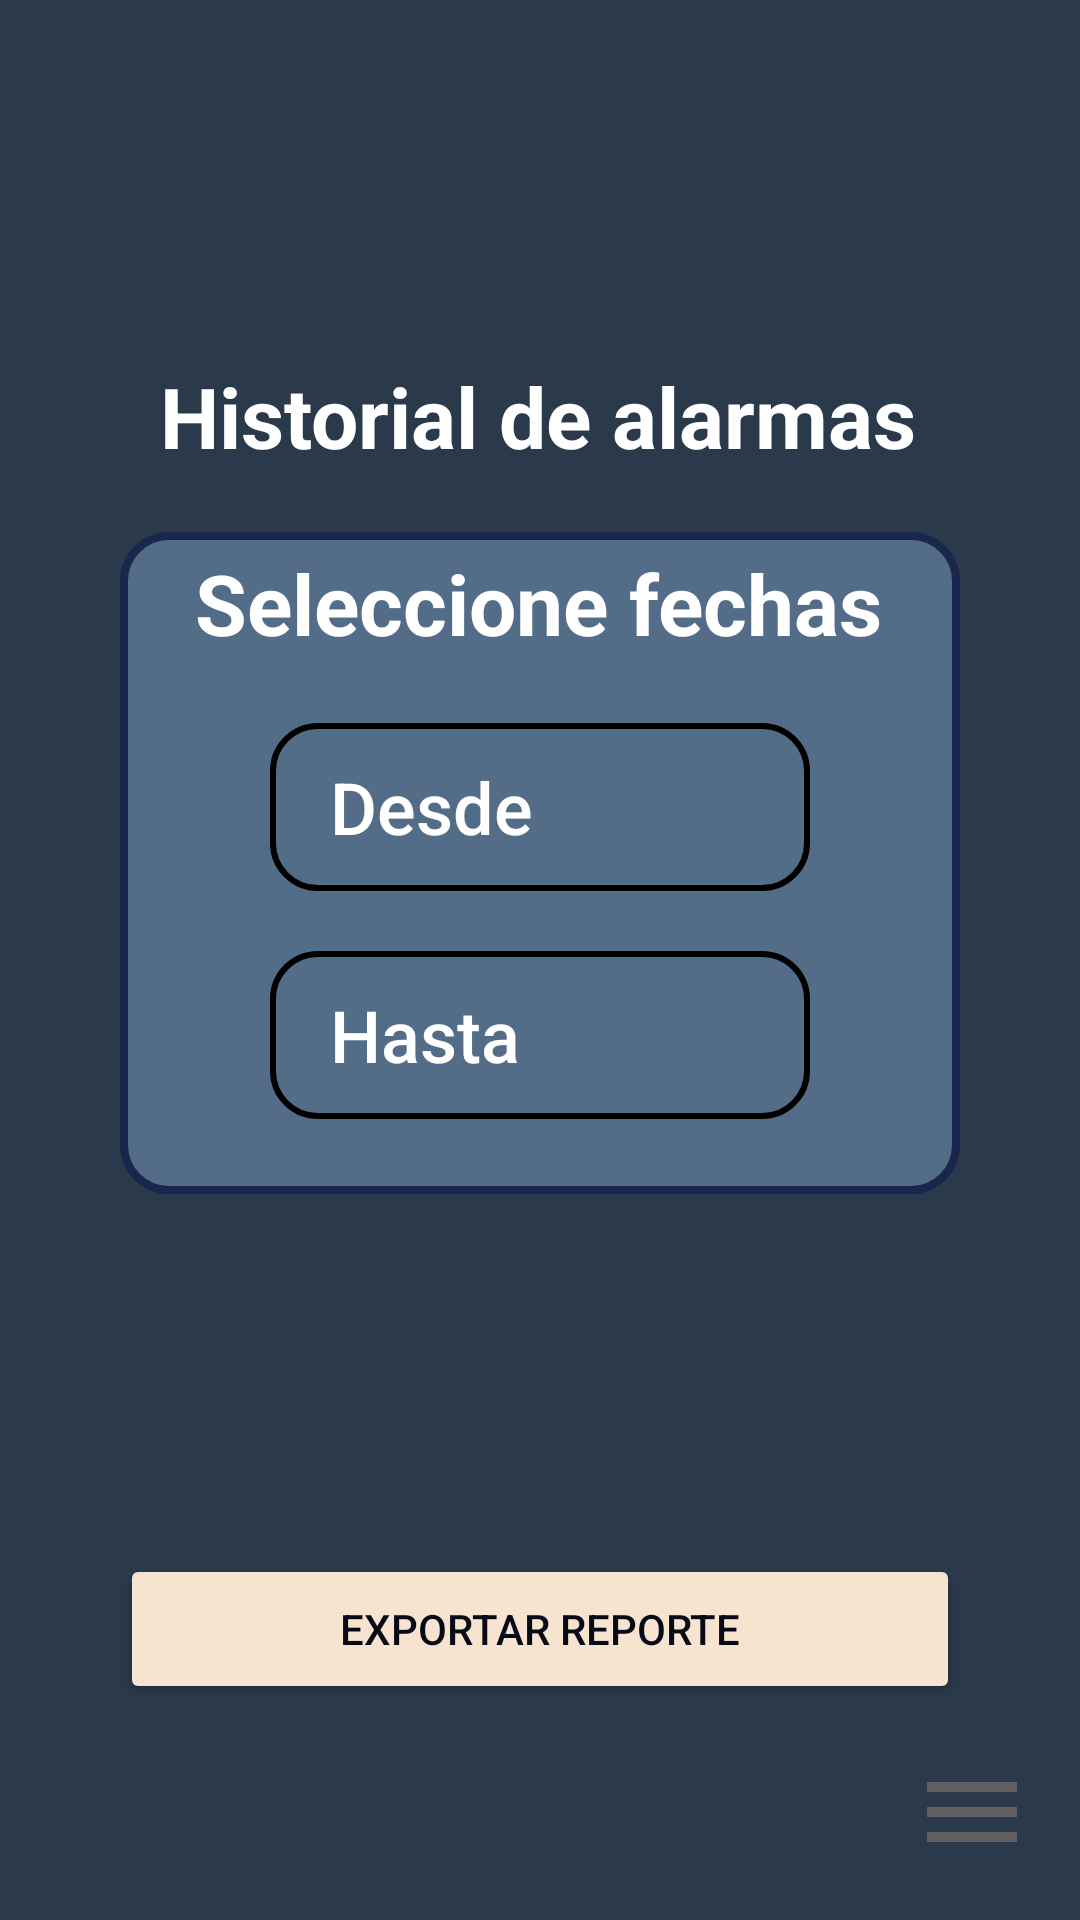

Write the Android layout XML for this screen, with the resource values it uses.
<!-- AndroidManifest.xml: application theme Theme.SmartWeather -->
<!-- res/layout/activity_historial.xml -->
<?xml version="1.0" encoding="utf-8"?>
<androidx.drawerlayout.widget.DrawerLayout xmlns:android="http://schemas.android.com/apk/res/android"
    xmlns:app="http://schemas.android.com/apk/res-auto"
    xmlns:tools="http://schemas.android.com/tools"
    android:id="@+id/drawer_layout"
    android:layout_width="match_parent"
    android:layout_height="match_parent"
    tools:context=".HistorialActivity">

    <androidx.constraintlayout.widget.ConstraintLayout
        android:id="@+id/main"
        android:layout_width="match_parent"
        android:layout_height="match_parent"
        android:background="@color/Color3_oscuro"
        android:contentDescription="@string/app_name">

        <TextView
            android:id="@+id/textView2"
            android:layout_width="wrap_content"
            android:layout_height="wrap_content"
            android:layout_marginTop="120dp"
            android:layout_marginBottom="26dp"
            android:text="Historial de alarmas"
            android:textColor="@color/white"
            android:textSize="28sp"
            android:textStyle="bold"
            app:layout_constraintEnd_toEndOf="parent"
            app:layout_constraintHorizontal_bias="0.494"
            app:layout_constraintStart_toStartOf="parent"
            app:layout_constraintTop_toTopOf="parent" />

        <androidx.constraintlayout.widget.ConstraintLayout
            android:id="@+id/cajitas"
            android:layout_width="match_parent"
            android:layout_height="wrap_content"
            android:layout_marginStart="40dp"
            android:layout_marginTop="20dp"
            android:layout_marginEnd="40dp"
            android:background="@drawable/bordehoradias"
            app:layout_constraintEnd_toEndOf="parent"
            app:layout_constraintStart_toStartOf="parent"
            app:layout_constraintTop_toBottomOf="@id/textView2">

            <TextView
                android:id="@+id/textView2"
                android:layout_width="wrap_content"
                android:layout_height="wrap_content"
                android:layout_marginTop="120dp"
                android:layout_marginBottom="26dp"
                android:text="Seleccione fechas"
                android:textColor="@color/white"
                android:textSize="28sp"
                android:textStyle="bold"
                app:layout_constraintEnd_toEndOf="parent"
                app:layout_constraintHorizontal_bias="0.494"
                app:layout_constraintStart_toStartOf="parent" />

            <EditText
                android:id="@+id/fechadesde"
                android:layout_width="0dp"
                android:layout_height="wrap_content"
                android:layout_gravity="center"
                android:layout_marginStart="40dp"
                android:layout_marginEnd="40dp"
                android:background="@drawable/borde_nombre_alarma"
                android:fontFamily="sans-serif-medium"
                android:inputType="none"
                android:minWidth="145dp"
                android:minHeight="56dp"
                android:paddingStart="20dp"
                android:text="Desde"
                android:textColor="@color/white"
                android:textSize="24sp"
                app:layout_constraintBottom_toBottomOf="@id/cajitas"
                app:layout_constraintEnd_toEndOf="parent"
                app:layout_constraintHorizontal_bias="0.526"
                app:layout_constraintStart_toStartOf="parent"
                app:layout_constraintTop_toBottomOf="@id/textView2"
                app:layout_constraintVertical_bias="0.182"
                app:layout_constraintWidth_min="100dp" />

            <EditText
                android:id="@+id/fechahasta"
                android:layout_width="0dp"
                android:layout_height="wrap_content"
                android:layout_gravity="center"
                android:layout_marginStart="40dp"
                android:layout_marginEnd="40dp"
                android:background="@drawable/borde_nombre_alarma"
                android:fontFamily="sans-serif-medium"
                android:inputType="none"
                android:minWidth="145dp"
                android:minHeight="56dp"
                android:layout_marginTop="20dp"
                android:layout_marginBottom="20dp"
                android:paddingStart="20dp"
                android:text="Hasta"
                android:textColor="@color/white"
                android:textSize="24sp"
                app:layout_constraintBottom_toBottomOf="@id/cajitas"
                app:layout_constraintEnd_toEndOf="parent"
                app:layout_constraintHorizontal_bias="0.526"
                app:layout_constraintStart_toStartOf="parent"
                app:layout_constraintTop_toBottomOf="@id/fechadesde"
                app:layout_constraintVertical_bias="1.0"
                app:layout_constraintWidth_min="100dp" />

        </androidx.constraintlayout.widget.ConstraintLayout>


        <Button
            android:id="@+id/boton20"
            android:layout_width="0dp"
            android:layout_height="wrap_content"
            android:layout_marginStart="40dp"
            android:layout_marginEnd="40dp"
            android:layout_marginBottom="16dp"
            android:backgroundTint="@color/Color5_claro"
            android:minHeight="50dp"
            android:text="Exportar reporte"
            android:textColor="@color/Color1_oscuro"
            android:textSize="14sp"
            app:cornerRadius="100dp"
            app:layout_constraintBottom_toTopOf="@+id/menu_button"
            app:layout_constraintEnd_toEndOf="parent"
            app:layout_constraintHorizontal_bias="0.0"
            app:layout_constraintStart_toStartOf="parent" />

        <Button
            android:id="@+id/menu_button"
            android:layout_width="40dp"
            android:layout_height="40dp"
            android:layout_margin="16dp"
            android:background="@drawable/menu_icon"
            app:layout_constraintBottom_toBottomOf="parent"
            app:layout_constraintEnd_toEndOf="parent" />

    </androidx.constraintlayout.widget.ConstraintLayout>

    <com.google.android.material.navigation.NavigationView
        android:id="@+id/nav_view"
        android:layout_width="wrap_content"
        android:layout_height="match_parent"
        android:layout_gravity="end"
        android:fitsSystemWindows="true"
        android:background="@color/Color3_oscuro"
        app:headerLayout="@layout/nav_header"
        app:menu="@menu/drawer_menu"
        app:itemTextAppearance="@style/MenuItemTextStyle"
        app:itemBackground="@drawable/nav_item_background"
        app:itemTextColor="@color/Color5_claro" />

</androidx.drawerlayout.widget.DrawerLayout>
<!-- res/layout/nav_header.xml (included above) -->
<?xml version="1.0" encoding="utf-8"?>
<LinearLayout xmlns:android="http://schemas.android.com/apk/res/android"
    android:layout_width="match_parent"
    android:layout_height="wrap_content"
    android:orientation="vertical"
    android:padding="16dp"
    android:gravity="center"
    android:background="@color/Color3_oscuro">

    <TextView
        android:id="@+id/nav_header_title"
        android:layout_width="wrap_content"
        android:layout_height="wrap_content"
        android:text="Menú"
        android:textColor="@color/Color5_claro"
        android:gravity="center" />
</LinearLayout>
<!-- resources referenced by this layout -->
<resources>
  <color name="Color1_oscuro">#080A17</color>
  <color name="Color3_oscuro">#2A3A4B</color>
  <color name="Color5_claro">#F6E4D0</color>
  <color name="white">#FFFFFFFF</color>
  <!-- drawable borde_nombre_alarma (drawable) -->
  <?xml version="1.0" encoding="utf-8"?>
  <shape xmlns:android="http://schemas.android.com/apk/res/android"
      android:shape="rectangle">
  
      
      <solid android:color="@color/Color3" />
  
      
      <corners
          android:topLeftRadius="15dp"
          android:topRightRadius="15dp"
          android:bottomLeftRadius="15dp"
          android:bottomRightRadius="15dp" />
  
      
      <stroke android:width="2dp" android:color="@color/colo2" />
  
      
      <padding
          android:left="10dp"
          android:right="10dp"
          android:top="5dp"
          android:bottom="5dp"/>
  </shape>
  <!-- drawable bordehoradias (drawable) -->
  <?xml version="1.0" encoding="utf-8"?>
  <shape xmlns:android="http://schemas.android.com/apk/res/android"
      android:shape="rectangle">
  
      
      <solid android:color="@color/Color3" />
  
      
      <corners
          android:topLeftRadius="15dp"
          android:topRightRadius="15dp"
          android:bottomLeftRadius="15dp"
          android:bottomRightRadius="15dp" />
  
      
      <stroke android:width="2.5dp" android:color="@color/Color2" />
  
      
      <padding
          android:left="10dp"
          android:right="10dp"
          android:top="5dp"
          android:bottom="5dp"/>
  </shape>
  <!-- drawable menu_icon (drawable) -->
  <vector xmlns:android="http://schemas.android.com/apk/res/android"
      android:width="24dp"
      android:height="24dp"
      android:viewportWidth="24"
      android:viewportHeight="24">
      <path
          android:fillColor="#605E5E"
          android:pathData="M3,18h18v-2H3v2zM3,13h18v-2H3v2zM3,6v2h18V6H3z"/>
  </vector>
  <!-- drawable nav_item_background (drawable) -->
  <?xml version="1.0" encoding="utf-8"?>
  <selector xmlns:android="http://schemas.android.com/apk/res/android">
      <item android:state_checked="true" android:drawable="@color/Color3_oscuro" />
      <item android:state_checked="false" android:drawable="@color/Color3_oscuro" />
  </selector>
  <string name="app_name">SmartWeather</string>
  <style name="MenuItemTextStyle" parent="TextAppearance.AppCompat.Body1">
          <item name="android:textColor">@color/Color5_claro</item>
      </style>
  <style name="Theme.SmartWeather" parent="Base.Theme.SmartWeather" />
  <color name="Color3">#536D88</color>
  <color name="Color2">#19274E</color>
  <style name="Base.Theme.SmartWeather" parent="Theme.Material3.DayNight.NoActionBar">
          
          
      </style>
</resources>
